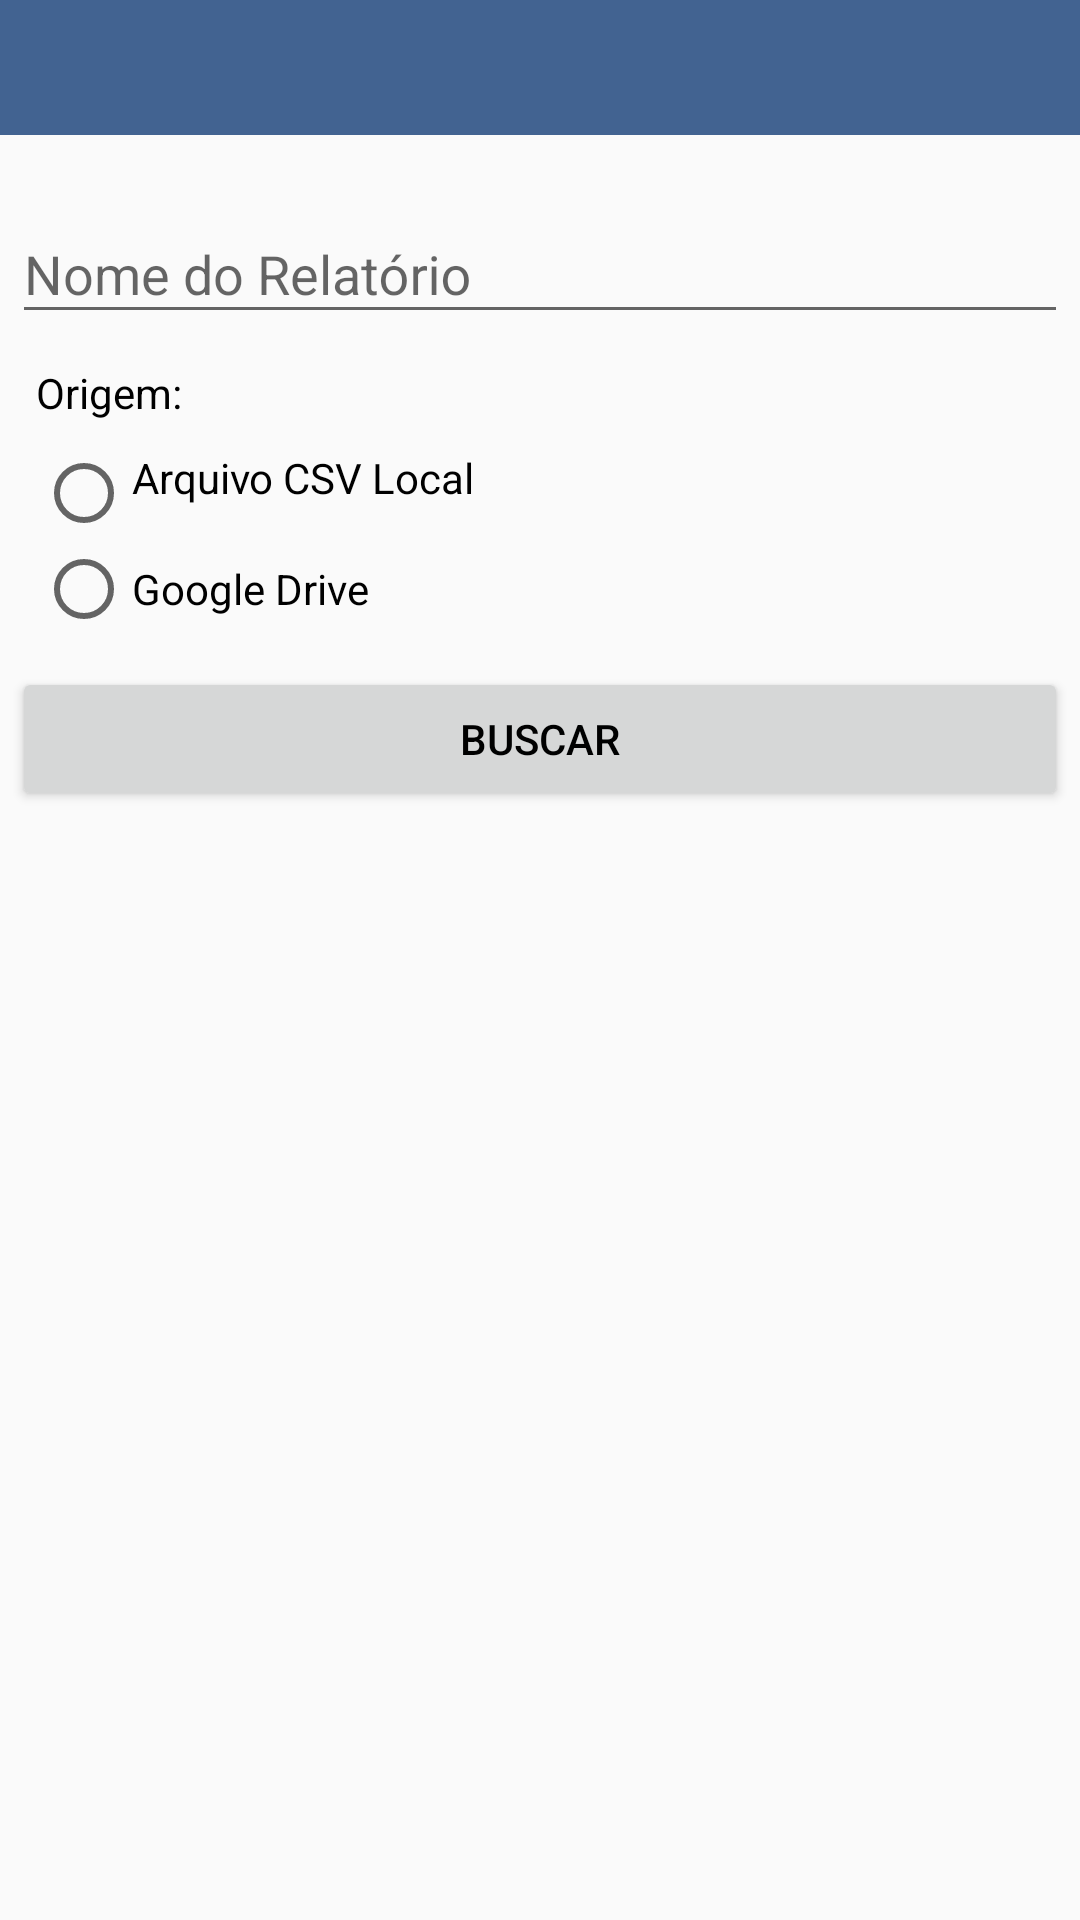

Here is an Android app screen rendered from its layout file. Give the layout XML and the strings, colors and styles it references.
<!-- AndroidManifest.xml: application theme AppTheme -->
<!-- res/layout/activity_act_new_report.xml -->
<LinearLayout xmlns:android="http://schemas.android.com/apk/res/android"
    android:orientation="vertical"
    android:layout_width="fill_parent"
    android:layout_height="fill_parent">

    <RelativeLayout
        android:id="@+id/llPrinc"
        android:orientation="horizontal"
        android:layout_width="match_parent"
        android:layout_height="@dimen/top_bar_1"
        android:layout_alignParentTop="true"
        android:background="@color/er_main_footer" >

        <TextView
            android:id="@+id/txReportName"
            android:layout_width="match_parent"
            android:layout_height="wrap_content"
            android:gravity="center_horizontal"
            android:layout_gravity="center_vertical"
            style="@style/Base.TextAppearance.AppCompat.Title"
            android:textColor="@android:color/white" />

    </RelativeLayout>

    <ScrollView
        android:layout_width="match_parent"
        android:layout_height="match_parent">

        <LinearLayout xmlns:android="http://schemas.android.com/apk/res/android"
            android:orientation="vertical"
            android:layout_width="fill_parent"
            android:layout_height="fill_parent"
            android:padding="4dp">

            <android.support.design.widget.TextInputLayout
                android:paddingTop="10dp"
                android:layout_width="match_parent"
                android:layout_height="wrap_content">

                <AutoCompleteTextView
                    android:id="@+id/edReportName"
                    android:layout_width="match_parent"
                    android:layout_height="wrap_content"
                    android:hint="@string/prompt_report_name"
                    android:inputType="textEmailAddress"
                    android:maxLines="1"
                    android:singleLine="true" />

            </android.support.design.widget.TextInputLayout>

            <TextView
                android:paddingLeft="8dp"
                android:paddingTop="10dp"
                android:paddingBottom="8dp"
                android:text="Origem:"
                android:layout_width="fill_parent"
                android:layout_height="wrap_content" />

            <RadioGroup
                android:paddingBottom="10dp"
                android:paddingLeft="8dp"
                android:layout_width="match_parent"
                android:layout_height="wrap_content"
                android:orientation="vertical"
                android:id="@+id/rgOrigem">

                <RadioButton
                    android:paddingBottom="10dp"
                    android:layout_width="wrap_content"
                    android:layout_height="wrap_content"
                    android:text="Arquivo CSV Local"
                    android:id="@+id/rbArqLocal"/>

                <RadioButton
                    android:layout_width="wrap_content"
                    android:layout_height="wrap_content"
                    android:text="Google Drive"
                    android:id="@+id/rbGoogleDrive"/>
            </RadioGroup>


            <Button
                android:padding="10dp"
                android:id="@+id/btBuscar"
                android:text="Buscar"
                android:onClick="clickBuscar"
                android:layout_width="match_parent"
                android:layout_height="wrap_content" />

            <TextView
                android:padding="10dp"
                android:id="@+id/txInfOrigem"
                android:layout_width="wrap_content"
                android:layout_height="wrap_content" />

            <Button
                android:padding="10dp"
                android:id="@+id/btAtz"
                android:visibility="invisible"
                android:text="Criar"
                android:onClick="clickAtz"
                android:layout_width="match_parent"
                android:layout_height="wrap_content" />

        </LinearLayout>

    </ScrollView>

</LinearLayout>
<!-- resources referenced by this layout -->
<resources>
  <color name="er_main_footer">#426391</color>
  <dimen name="top_bar_1">45dp</dimen>
  <string name="prompt_report_name">Nome do Relatório</string>
  <style name="AppTheme" parent="Theme.AppCompat.Light.DarkActionBar">
          
          <item name="colorPrimary">@color/colorPrimary</item>
          <item name="colorPrimaryDark">@color/colorPrimaryDark</item>
          <item name="colorAccent">@color/colorAccent</item>
          <item name="android:textColor">@color/colorPrimary</item>
      </style>
  <color name="colorPrimary">#000000</color>
  <color name="colorPrimaryDark">#000000</color>
  <color name="colorAccent">#303F9F</color>
</resources>
